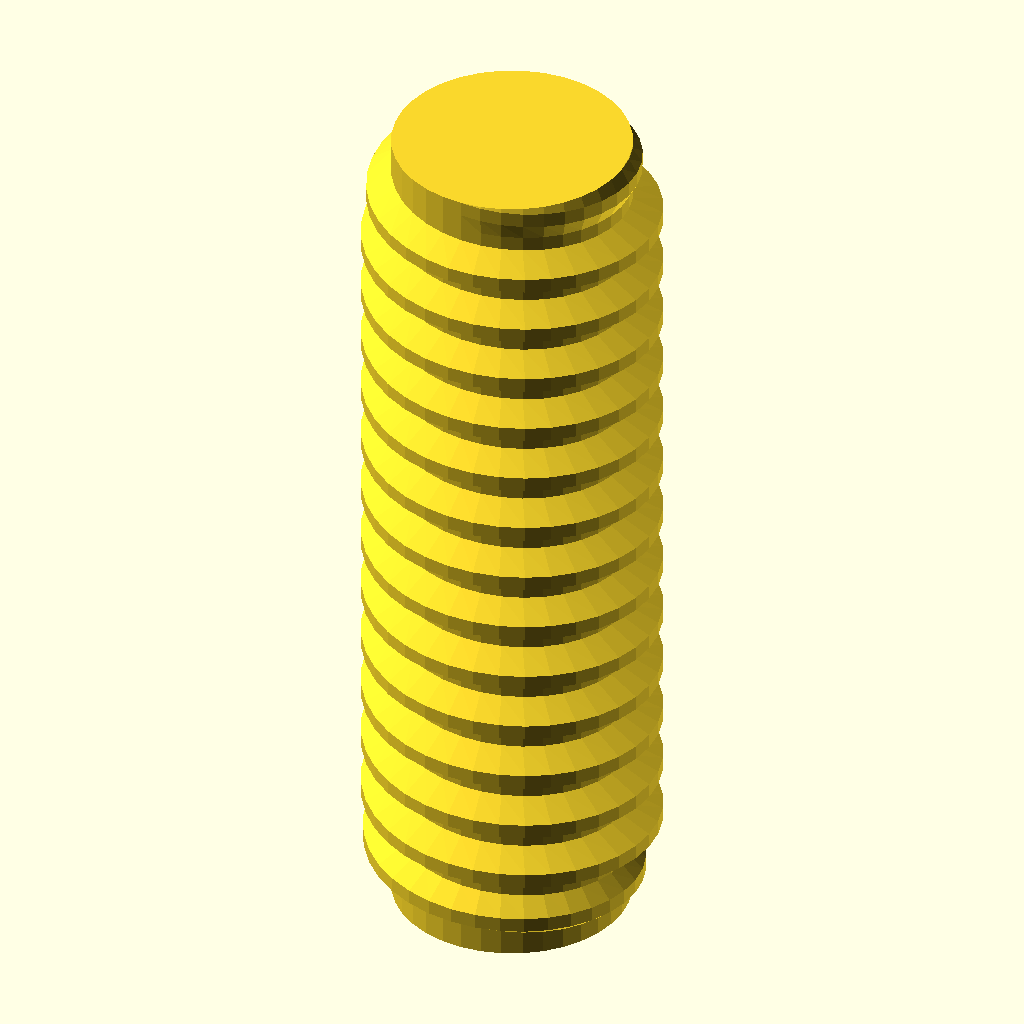
Cell 1: rendered with the file's own defaults.
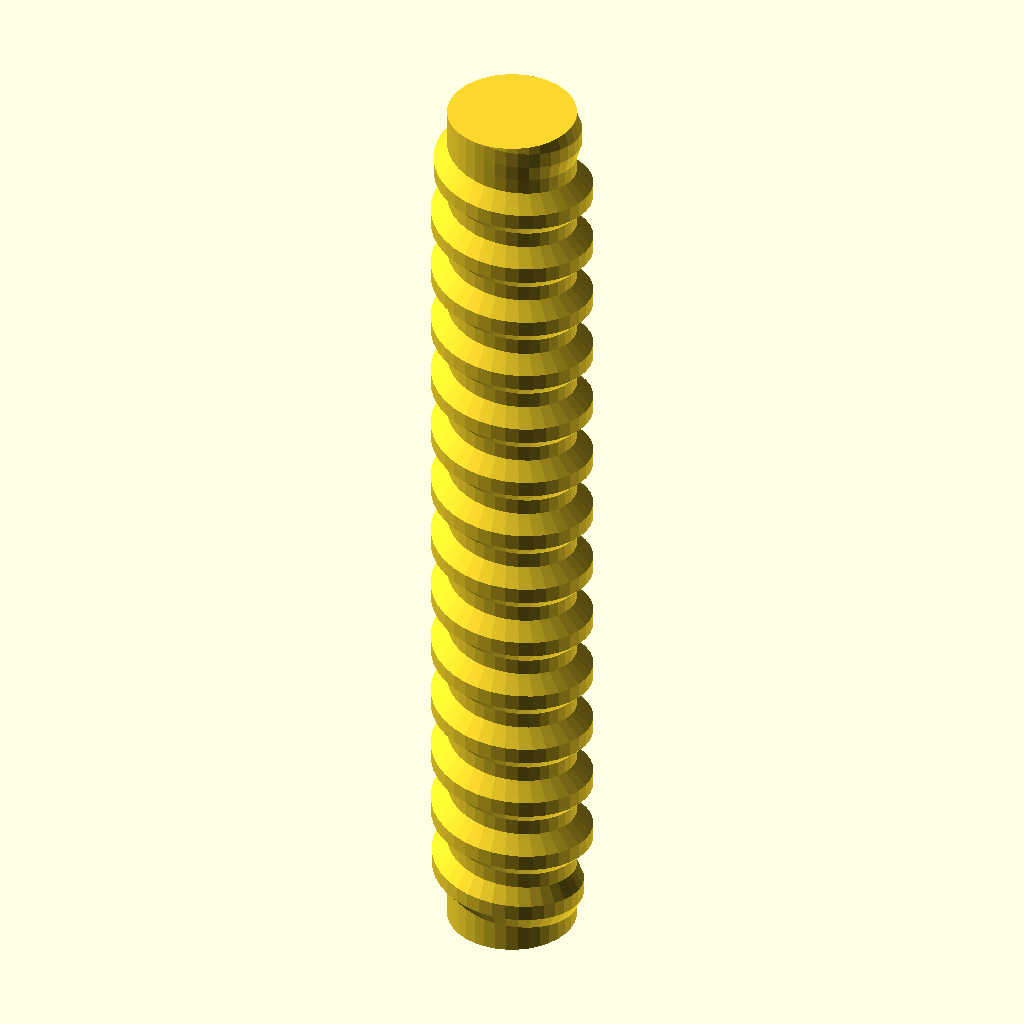
Cell 2 — HEIGHT set to 120, the other parameters unchanged.
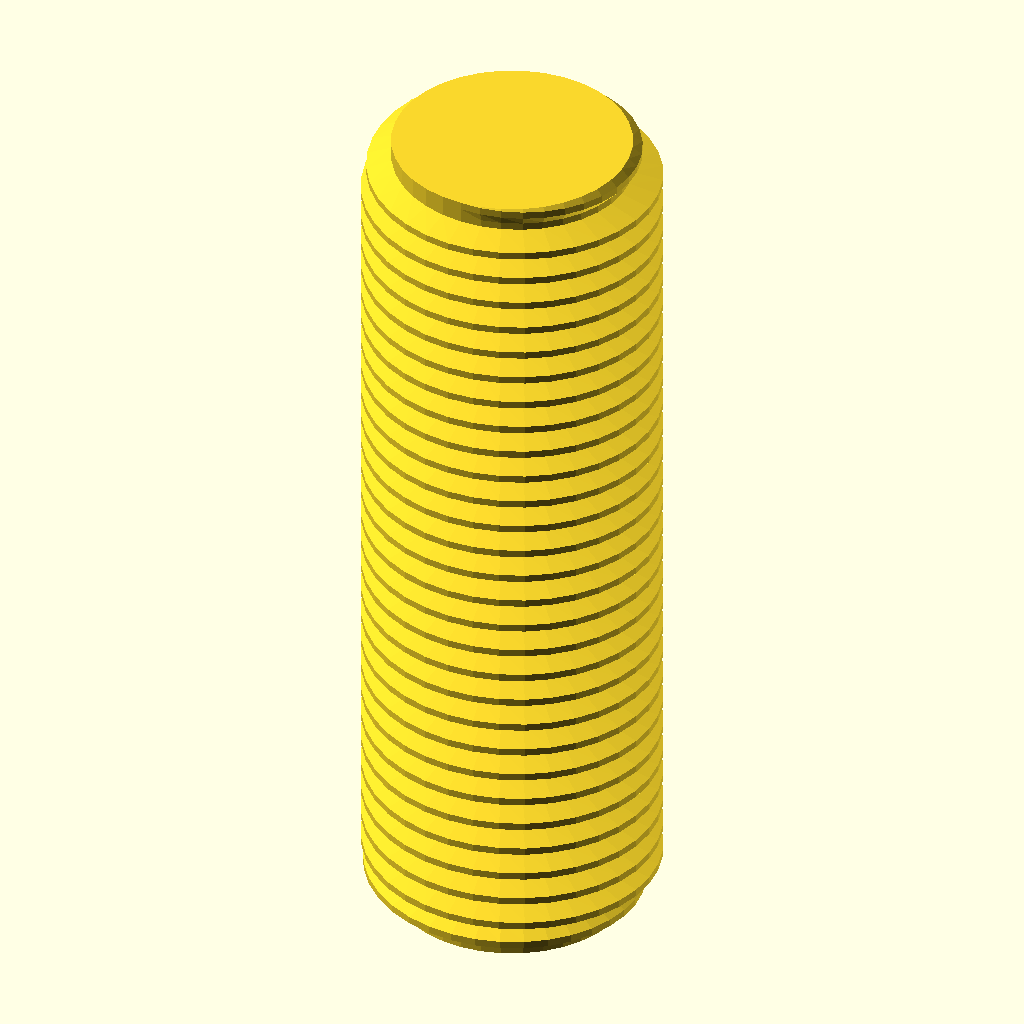
Cell 3 — TURNS set to 30, the other parameters unchanged.
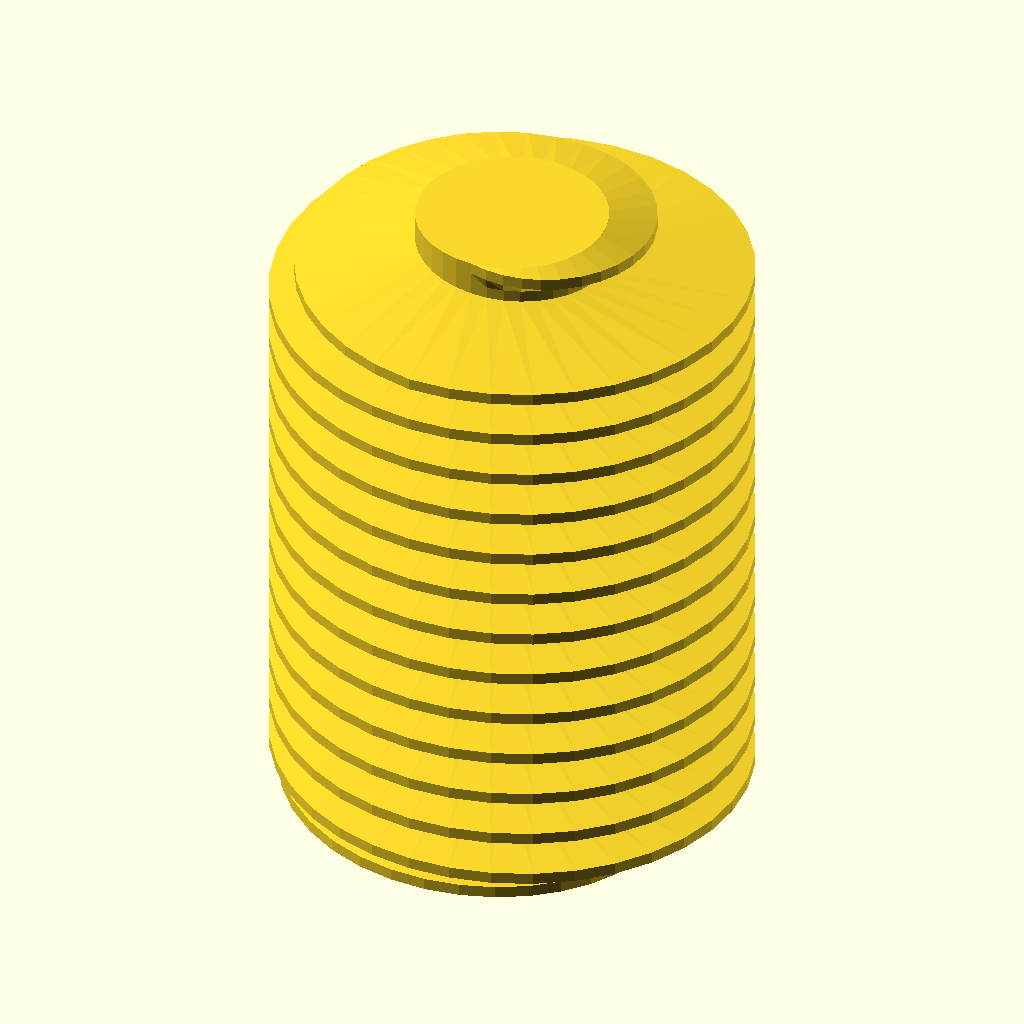
Cell 4 — CROWN set to 20, the other parameters unchanged.
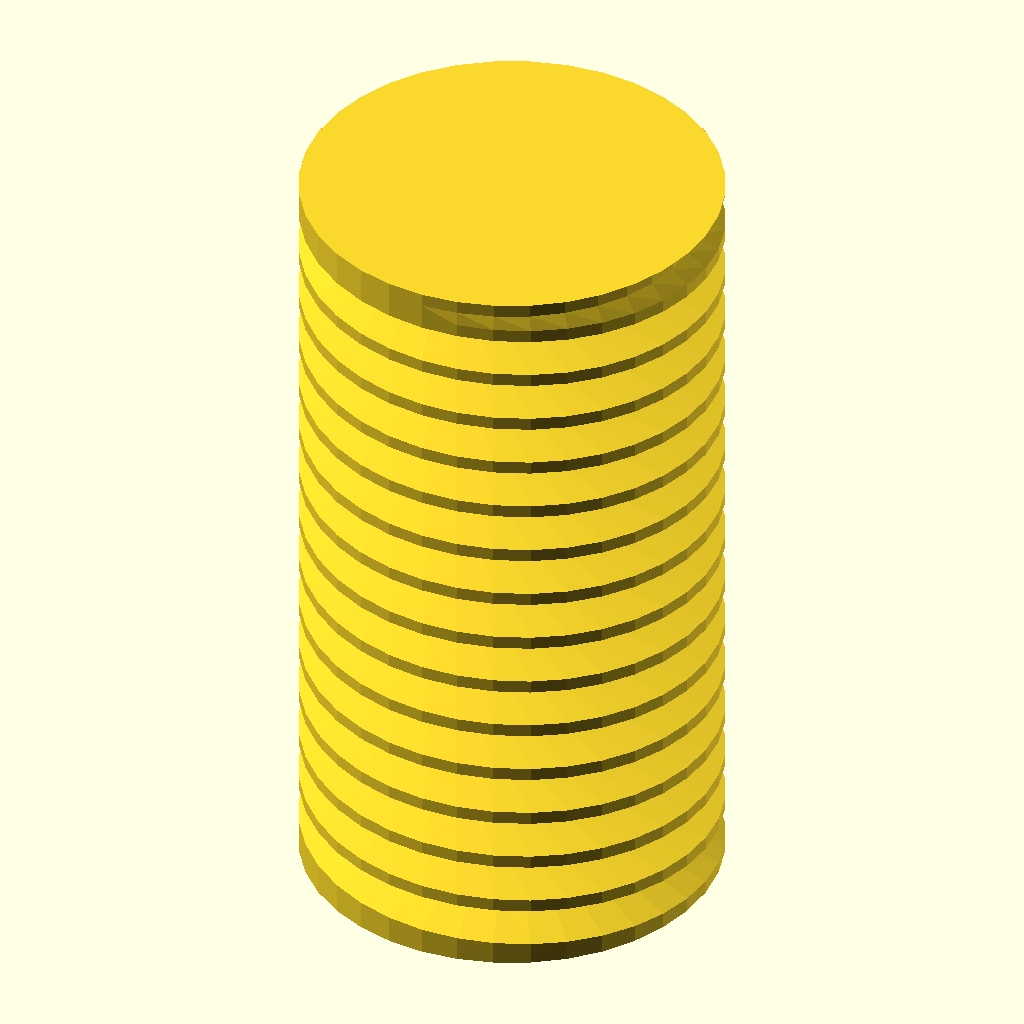
Cell 5: ROOT = 16 (everything else at default).
The same orthographic view direction (rotation 55°, 0°, 25°; colour scheme Cornfield) for every cell, with the view re-fitted per cell, so scale and position can differ between cells.
Source of the model, olderthan2019/XmasGlobe/screw.scad:
HEIGHT=60;
TURNS=15;
CROWN=10;
ROOT=8;
TH=CROWN-ROOT;
HPT=HEIGHT/TURNS;


hcap0=concat([for(i=[1:-1/36:0])[sin(i*360)*ROOT,cos(i*360)*ROOT ,0 ]],[[0,0,0]]);
hcap1=concat([for(i=[0:1/36:1])[sin(i*360)*ROOT,cos(i*360)*ROOT ,HEIGHT ]],[[0,0,HEIGHT]]);
 polyhedron(hcap0,[for(i=[0:35])[36,i,(i+1)%36]]);
 polyhedron(hcap1,[for(i=[0:35])[36,i,(i+1)%36]]);
 
h0=[for(i=[-1:1/36:TURNS+1])[sin(i*360)*ROOT,cos(i*360)*ROOT ,clamp(i*HPT)]];
 
h1=[for(i=[-1:1/36:TURNS+1])
let(CR=max(0,min(1,i+.25 ,( TURNS-i-0.5)))*TH)
[sin(i*360)*(ROOT+CR),cos(i*360)*(ROOT+CR),clamp(i*HPT+HPT*0.25 )]];

h2=[for(i=[-1:1/36:TURNS+1])
let(CR=max(0,min(1,i+.25 ,( TURNS-i-0.5)))*TH)
[sin(i*360)*(ROOT+CR),cos(i*360)*(ROOT+CR),clamp(i*HPT+HPT*0.5)]];

h3=[for(i=[-1:1/36:TURNS+1])[sin(i*360)*ROOT,cos(i*360)*ROOT,clamp(i*HPT+HPT*0.75 )]];
//ShowControl(h0);
//ShowControl(h1);
//ShowControl(h2);
//ShowControl(h3);
function clamp(a,b = 0,c = (HEIGHT)) = min(max(a,b),c);
function  unique(m) = [   for (i = [0: len(m) - 1])    if (search([m[i]],m,1)==[i]&&m[i]!=undef) m[i] ];




  for (i = [0: len(h0) - 2]) {
      // vg  translate(t(v[i])) sphere(v[i][3]);
p0=unique([
        h0[i] 
       ,h0[i+1] 
       ,h1[i+1]
       ,h1[i] ]);

 if(len(p0)==4) polyhedron(p0 ,[[0,1,2],[0,2,3]]);
 if(len(p0)==3) polyhedron(p0 ,[[0,1,2] ]);
p1=unique([
        h1[i] 
       ,h1[i+1] 
       ,h2[i+1]
       ,h2[i] ]);
if(len(p1)==4)      polyhedron( p1,[[0,1,2],[0,2,3]]);
if(len(p1)==3) polyhedron(p1 ,[[0,1,2] ]);

p2=unique( [
        h2[i] 
       ,h2[i+1] 
       ,h3[i+1]
       ,h3[i] ]);
 if(len(p2)==4)     polyhedron(p2,[[0,1,2],[0,2,3]]);
 if(len(p2)==3) polyhedron(p2 ,[[0,1,2] ]);

p3=unique([
        h3[i] 
       ,h3[i+1] 
       ,h0[ (   i+36)+1]
       ,h0[ (  i+36)] ]);
 if(len(p3)==4)    polyhedron( p3,[[0,1,2],[0,2,3]]);
 if(len(p3)==3) polyhedron(p3 ,[[0,1,2] ]);

  

 
    }



module ShowControl(v) { // translate(t(v[0])) sphere(v[0][3]);
 
    for (i = [1: len(v) - 1]) {
      // vg  translate(t(v[i])) sphere(v[i][3]);
      hull() {
        translate( v[i]) sphere(0.1);
        translate( v[i - 1]) sphere(0.1);
      }
    }
}
Customizer parameters (derived from the source; name, type, default, range or options):
HEIGHT: number, default 60
TURNS: number, default 15
CROWN: number, default 10
ROOT: number, default 8
